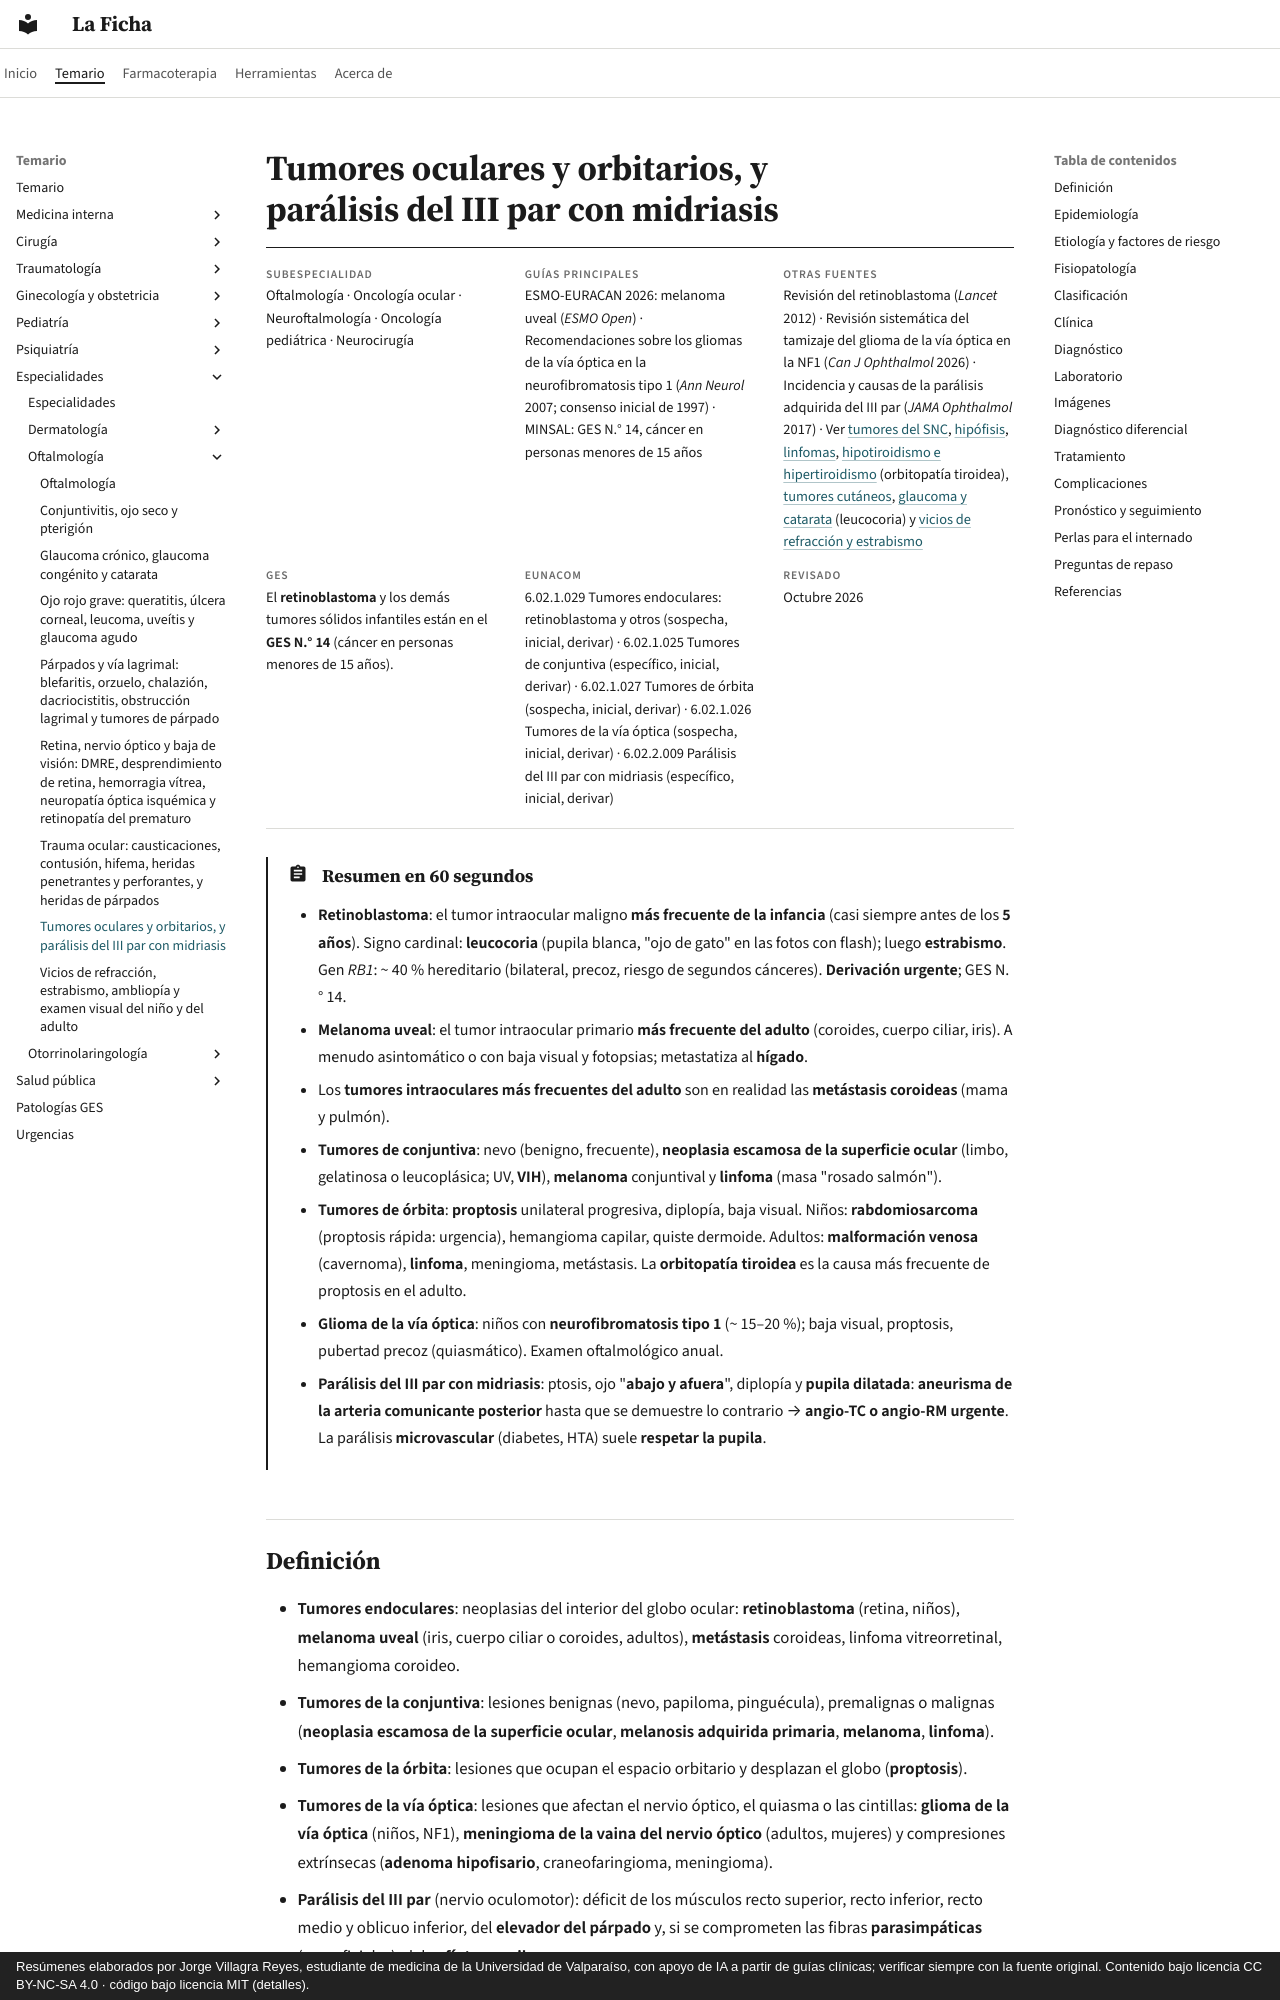

repository: jorgevillagrareyes-dotcom/laficha · page: especialidades/oftalmologia/tumores-oculares-y-paralisis-del-iii-par.html · generator: mkdocs · copyright: Resúmenes elaborados por Jorge Villagra Reyes, estudiante de medicina de la Universidad de Valparaíso, con apoyo de IA a partir de guías clínicas; verificar siempre con la fuente original. Contenido bajo licencia CC BY-NC-SA 4.0 · código bajo licencia MIT (detalles).

---
tags:
  - Oftalmología
  - Urgencia
---

# Tumores oculares y orbitarios, y parálisis del III par con midriasis

<div class="ficha" markdown>

**Subespecialidad**
Oftalmología · Oncología ocular · Neuroftalmología · Oncología pediátrica · Neurocirugía

**Guías principales**
ESMO-EURACAN 2026: melanoma uveal (*ESMO Open*) · Recomendaciones sobre los gliomas de la vía óptica en la neurofibromatosis tipo 1 (*Ann Neurol* 2007; consenso inicial de 1997) · MINSAL: GES N.° 14, cáncer en personas menores de 15 años

**Otras fuentes**
Revisión del retinoblastoma (*Lancet* 2012) · Revisión sistemática del tamizaje del glioma de la vía óptica en la NF1 (*Can J Ophthalmol* 2026) · Incidencia y causas de la parálisis adquirida del III par (*JAMA Ophthalmol* 2017) · Ver [tumores del SNC](../../neurologia/tumores-del-snc.md), [hipófisis](../../endocrinologia/hipofisis-tumores-hipopituitarismo-e-hiperprolactinemia.md), [linfomas](../../hematologia/linfomas.md), [hipotiroidismo e hipertiroidismo](../../endocrinologia/hipotiroidismo-e-hipertiroidismo.md) (orbitopatía tiroidea), [tumores cutáneos](../dermatologia/tumores-cutaneos-melanoma-carcinomas-y-lesiones-benignas.md), [glaucoma y catarata](glaucoma-y-catarata.md) (leucocoria) y [vicios de refracción y estrabismo](vicios-de-refraccion-estrabismo-y-examen-visual.md)

**GES**
El **retinoblastoma** y los demás tumores sólidos infantiles están en el **GES N.° 14** (cáncer en personas menores de 15 años).

**EUNACOM**
6.02.1.029 Tumores endoculares: retinoblastoma y otros (sospecha, inicial, derivar) · 6.02.1.025 Tumores de conjuntiva (específico, inicial, derivar) · 6.02.1.027 Tumores de órbita (sospecha, inicial, derivar) · 6.02.1.026 Tumores de la vía óptica (sospecha, inicial, derivar) · 6.02.2.009 Parálisis del III par con midriasis (específico, inicial, derivar)

**Revisado**
Octubre 2026

</div>

!!! abstract "Resumen en 60 segundos"
    - **Retinoblastoma**: el tumor intraocular maligno **más frecuente de la infancia** (casi siempre antes de los **5 años**). Signo cardinal: **leucocoria** (pupila blanca, "ojo de gato" en las fotos con flash); luego **estrabismo**. Gen ***RB1***: ~ 40 % hereditario (bilateral, precoz, riesgo de segundos cánceres). **Derivación urgente**; GES N.° 14.
    - **Melanoma uveal**: el tumor intraocular primario **más frecuente del adulto** (coroides, cuerpo ciliar, iris). A menudo asintomático o con baja visual y fotopsias; metastatiza al **hígado**.
    - Los **tumores intraoculares más frecuentes del adulto** son en realidad las **metástasis coroideas** (mama y pulmón).
    - **Tumores de conjuntiva**: nevo (benigno, frecuente), **neoplasia escamosa de la superficie ocular** (limbo, gelatinosa o leucoplásica; UV, **VIH**), **melanoma** conjuntival y **linfoma** (masa "rosado salmón").
    - **Tumores de órbita**: **proptosis** unilateral progresiva, diplopía, baja visual. Niños: **rabdomiosarcoma** (proptosis rápida: urgencia), hemangioma capilar, quiste dermoide. Adultos: **malformación venosa** (cavernoma), **linfoma**, meningioma, metástasis. La **orbitopatía tiroidea** es la causa más frecuente de proptosis en el adulto.
    - **Glioma de la vía óptica**: niños con **neurofibromatosis tipo 1** (~ 15–20 %); baja visual, proptosis, pubertad precoz (quiasmático). Examen oftalmológico anual.
    - **Parálisis del III par con midriasis**: ptosis, ojo "**abajo y afuera**", diplopía y **pupila dilatada**: **aneurisma de la arteria comunicante posterior** hasta que se demuestre lo contrario → **angio-TC o angio-RM urgente**. La parálisis **microvascular** (diabetes, HTA) suele **respetar la pupila**.
